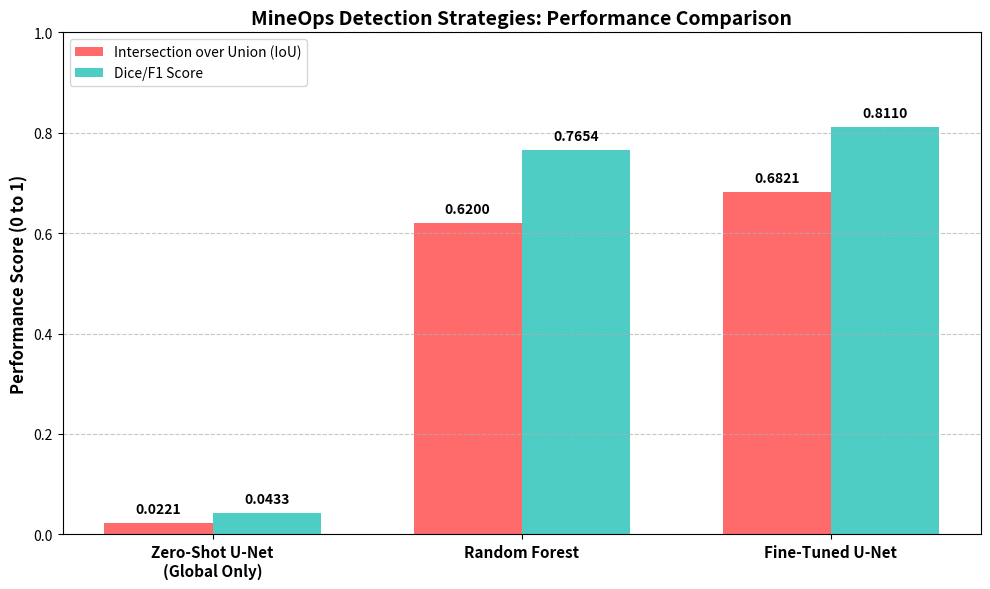

Write the Python code that produced this figure.
import matplotlib.pyplot as plt
import numpy as np
import os

print("Generating strategy comparison chart...")

# Define the three methodologies
strategies = [
    'Zero-Shot U-Net\n(Global Only)',
    'Random Forest',
    'Fine-Tuned U-Net'
]

# Final Evaluation Metrics
iou_scores = [0.0221, 0.6200, 0.6821]

# Estimating RF F1 score mathematically from its ~0.62 IoU (F1 = 2*IoU / (1+IoU))
f1_scores = [0.0433, 0.7654, 0.8110]

x = np.arange(len(strategies))
width = 0.35

# Build the Grouped Bar Chart
fig, ax = plt.subplots(figsize=(10, 6), dpi=300)
rects1 = ax.bar(x - width/2, iou_scores, width,
                label='Intersection over Union (IoU)', color='#FF6B6B')
rects2 = ax.bar(x + width/2, f1_scores, width,
                label='Dice/F1 Score', color='#4ECDC4')

ax.set_ylabel('Performance Score (0 to 1)', fontsize=12, fontweight='bold')
ax.set_title('MineOps Detection Strategies: Performance Comparison',
             fontsize=14, fontweight='bold')
ax.set_xticks(x)
ax.set_xticklabels(strategies, fontsize=11, fontweight='bold')
ax.legend(loc='upper left', fontsize=10)
ax.set_ylim(0, 1.0)
ax.grid(axis='y', linestyle='--', alpha=0.7)

# Attach text labels above each bar


def autolabel(rects):
    for rect in rects:
        height = rect.get_height()
        ax.annotate(f'{height:.4f}',
                    xy=(rect.get_x() + rect.get_width() / 2, height),
                    xytext=(0, 5),
                    textcoords="offset points",
                    ha='center', va='bottom', fontsize=10, fontweight='bold')


autolabel(rects1)
autolabel(rects2)

fig.tight_layout()
os.makedirs("outputs/reports", exist_ok=True)
plt.savefig("outputs/reports/strategy_comparison.png")
print("[OK] Chart saved to outputs/reports/strategy_comparison.png")
